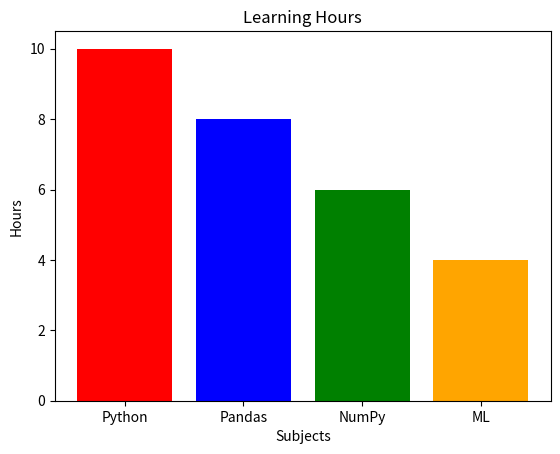

Reproduce this figure in Python.
import matplotlib.pyplot as plt

subjects = ["Python", "Pandas", "NumPy", "ML"]
hours = [10, 8, 6, 4]
colors = ["red", "blue", "green", "orange"]

plt.bar(subjects, hours, color=colors)

plt.title("Learning Hours")
plt.xlabel("Subjects")
plt.ylabel("Hours")

plt.show()
